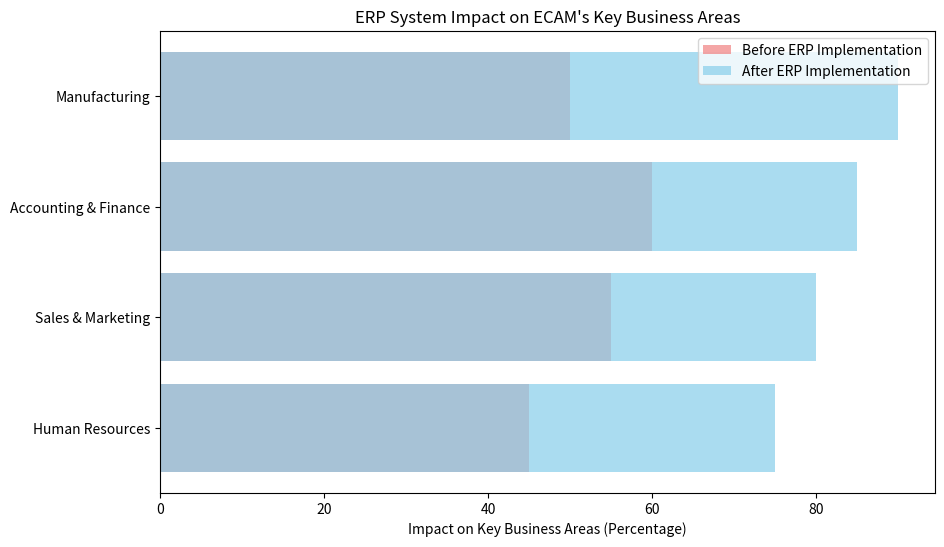

Recreate this plot in Python.
import matplotlib.pyplot as plt

# Data for the ERP impact graph specific to ECAM's context
modules = ['Manufacturing', 'Accounting & Finance', 'Sales & Marketing', 'Human Resources']
before_erp_impact = [50, 60, 55, 45]  # Hypothetical values representing effectiveness before ERP implementation
after_erp_impact = [90, 85, 80, 75]  # Hypothetical values representing improvement after ERP implementation

# Creating the bar graph
plt.figure(figsize=(10,6))

# Plotting the before and after ERP data
plt.barh(modules, before_erp_impact, color='lightcoral', label='Before ERP Implementation', alpha=0.7)
plt.barh(modules, after_erp_impact, color='skyblue', label='After ERP Implementation', alpha=0.7)

# Adding labels and title
plt.xlabel('Impact on Key Business Areas (Percentage)')
plt.title('ERP System Impact on ECAM\'s Key Business Areas')

# Inverting y-axis for better readability
plt.gca().invert_yaxis()

# Adding legend
plt.legend()

# Display the graph
plt.show()
